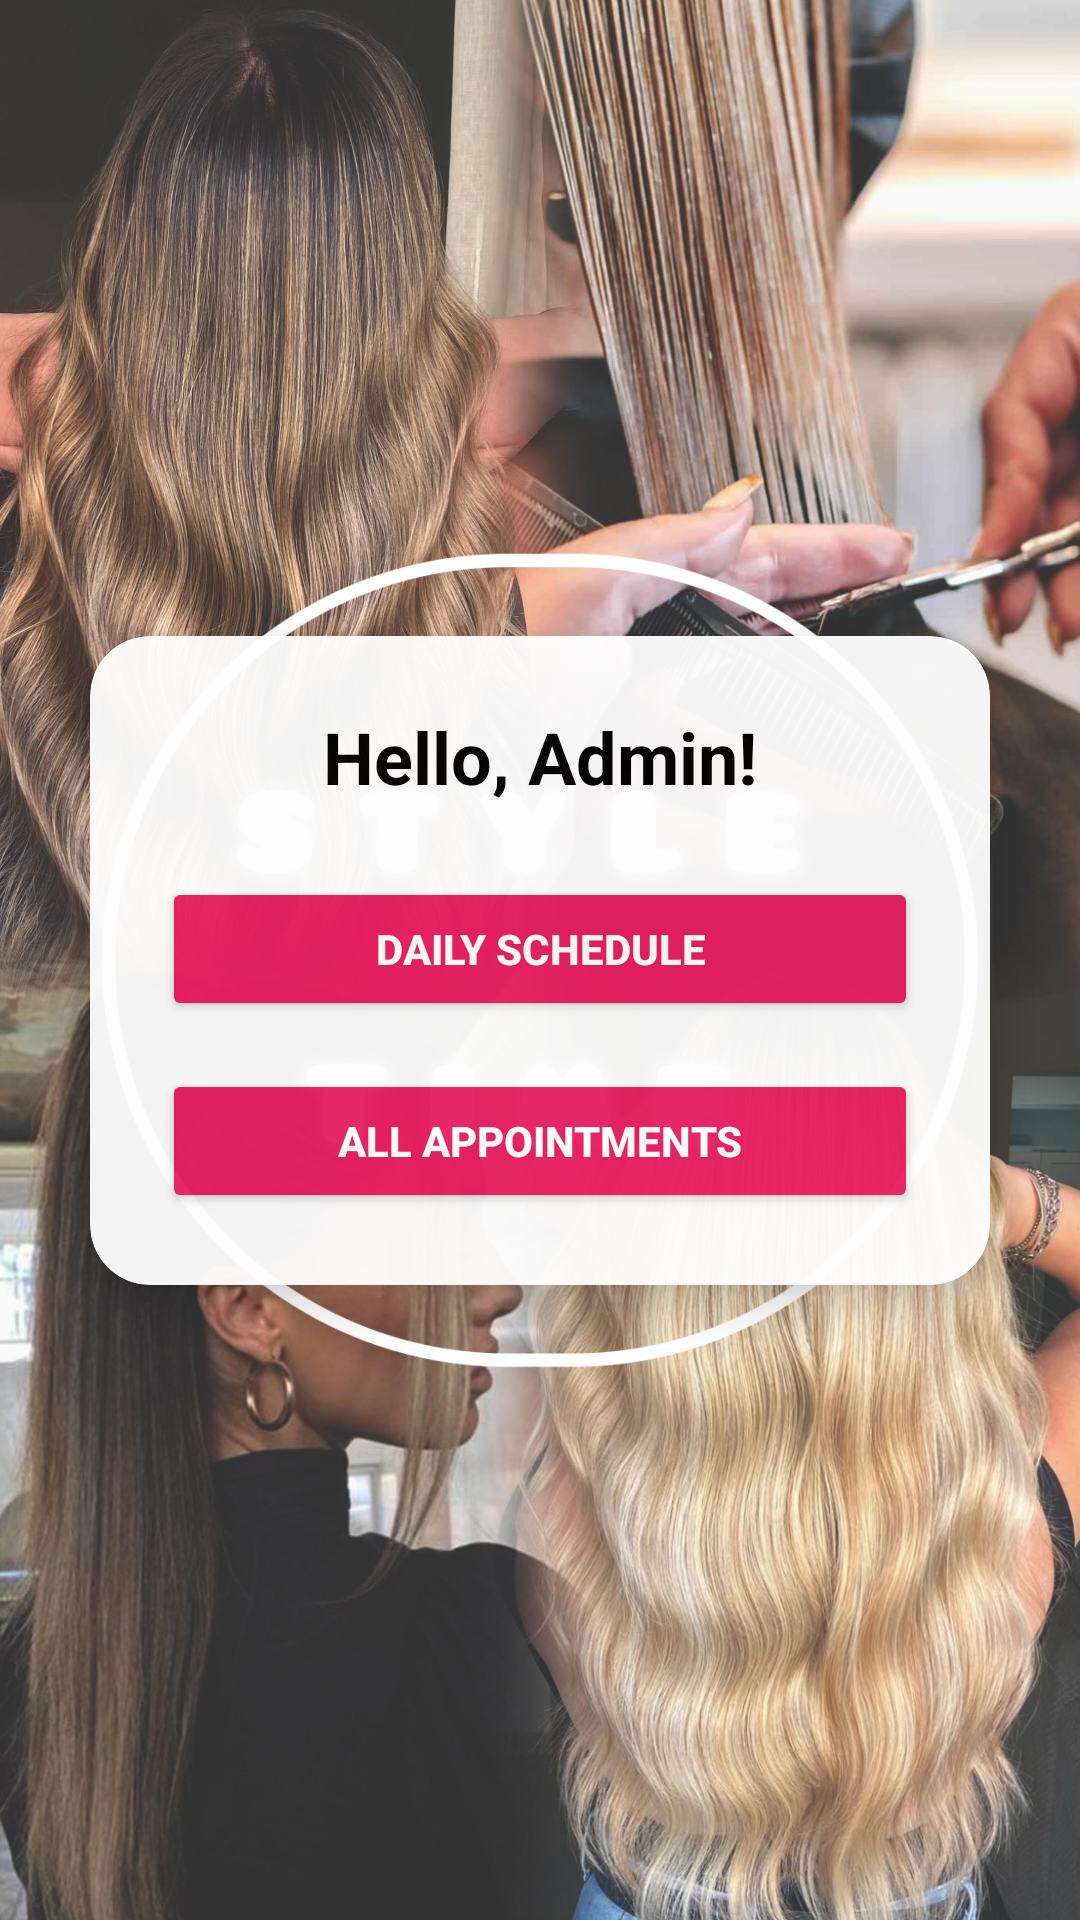

Produce the Android XML layout that renders to this screen, including the resource entries it uses.
<!-- AndroidManifest.xml: application theme Theme.StyleTimeAndroidApp -->
<!-- res/layout/fragment_admin_home.xml -->
<?xml version="1.0" encoding="utf-8"?>
<androidx.constraintlayout.widget.ConstraintLayout xmlns:android="http://schemas.android.com/apk/res/android"
    xmlns:app="http://schemas.android.com/apk/res-auto"
    android:layout_width="match_parent"
    android:layout_height="match_parent"
    android:background="@drawable/background">

    
    <androidx.cardview.widget.CardView
        android:layout_width="300dp"
        android:layout_height="wrap_content"
        app:cardCornerRadius="20dp"
        app:cardElevation="10dp"
        android:background="@android:color/white"
        android:alpha="0.95"
        app:layout_constraintTop_toTopOf="parent"
        app:layout_constraintBottom_toBottomOf="parent"
        app:layout_constraintStart_toStartOf="parent"
        app:layout_constraintEnd_toEndOf="parent"
        android:layout_margin="16dp">

        <LinearLayout
            android:layout_width="match_parent"
            android:layout_height="wrap_content"
            android:orientation="vertical"
            android:padding="24dp"
            android:gravity="center_horizontal">

            
            <TextView
                android:id="@+id/helloAdminText"
                android:layout_width="wrap_content"
                android:layout_height="wrap_content"
                android:text="Hello, Admin!"
                android:textSize="24sp"
                android:textStyle="bold"
                android:textColor="@color/black"
                android:gravity="center"
                android:paddingBottom="24dp" />

            
            <Button
                android:id="@+id/dailyScheduleButton"
                android:layout_width="match_parent"
                android:layout_height="wrap_content"
                android:text="Daily Schedule"
                android:backgroundTint="@color/primary_color"
                android:textColor="@android:color/white"
                android:textStyle="bold"
                android:layout_marginBottom="16dp" />

            
            <Button
                android:id="@+id/viewAllAppointmentsButton"
                android:layout_width="match_parent"
                android:layout_height="wrap_content"
                android:text="All Appointments"
                android:backgroundTint="@color/primary_color"
                android:textColor="@android:color/white"
                android:textStyle="bold" />

        </LinearLayout>
    </androidx.cardview.widget.CardView>

</androidx.constraintlayout.widget.ConstraintLayout>
<!-- resources referenced by this layout -->
<resources>
  <color name="black">#000000</color>
  <color name="primary_color">#E91E63</color>
  <!-- drawable background: jpg bitmap (drawable, 942889 bytes) -->
  <style name="Theme.StyleTimeAndroidApp" parent="Theme.MaterialComponents.DayNight.DarkActionBar">
          <item name="colorPrimary">#6200EE</item>
          <item name="colorPrimaryVariant">#3700B3</item>
          <item name="colorOnPrimary">#FFFFFF</item>
          <item name="colorSecondary">#03DAC5</item>
      </style>
</resources>
